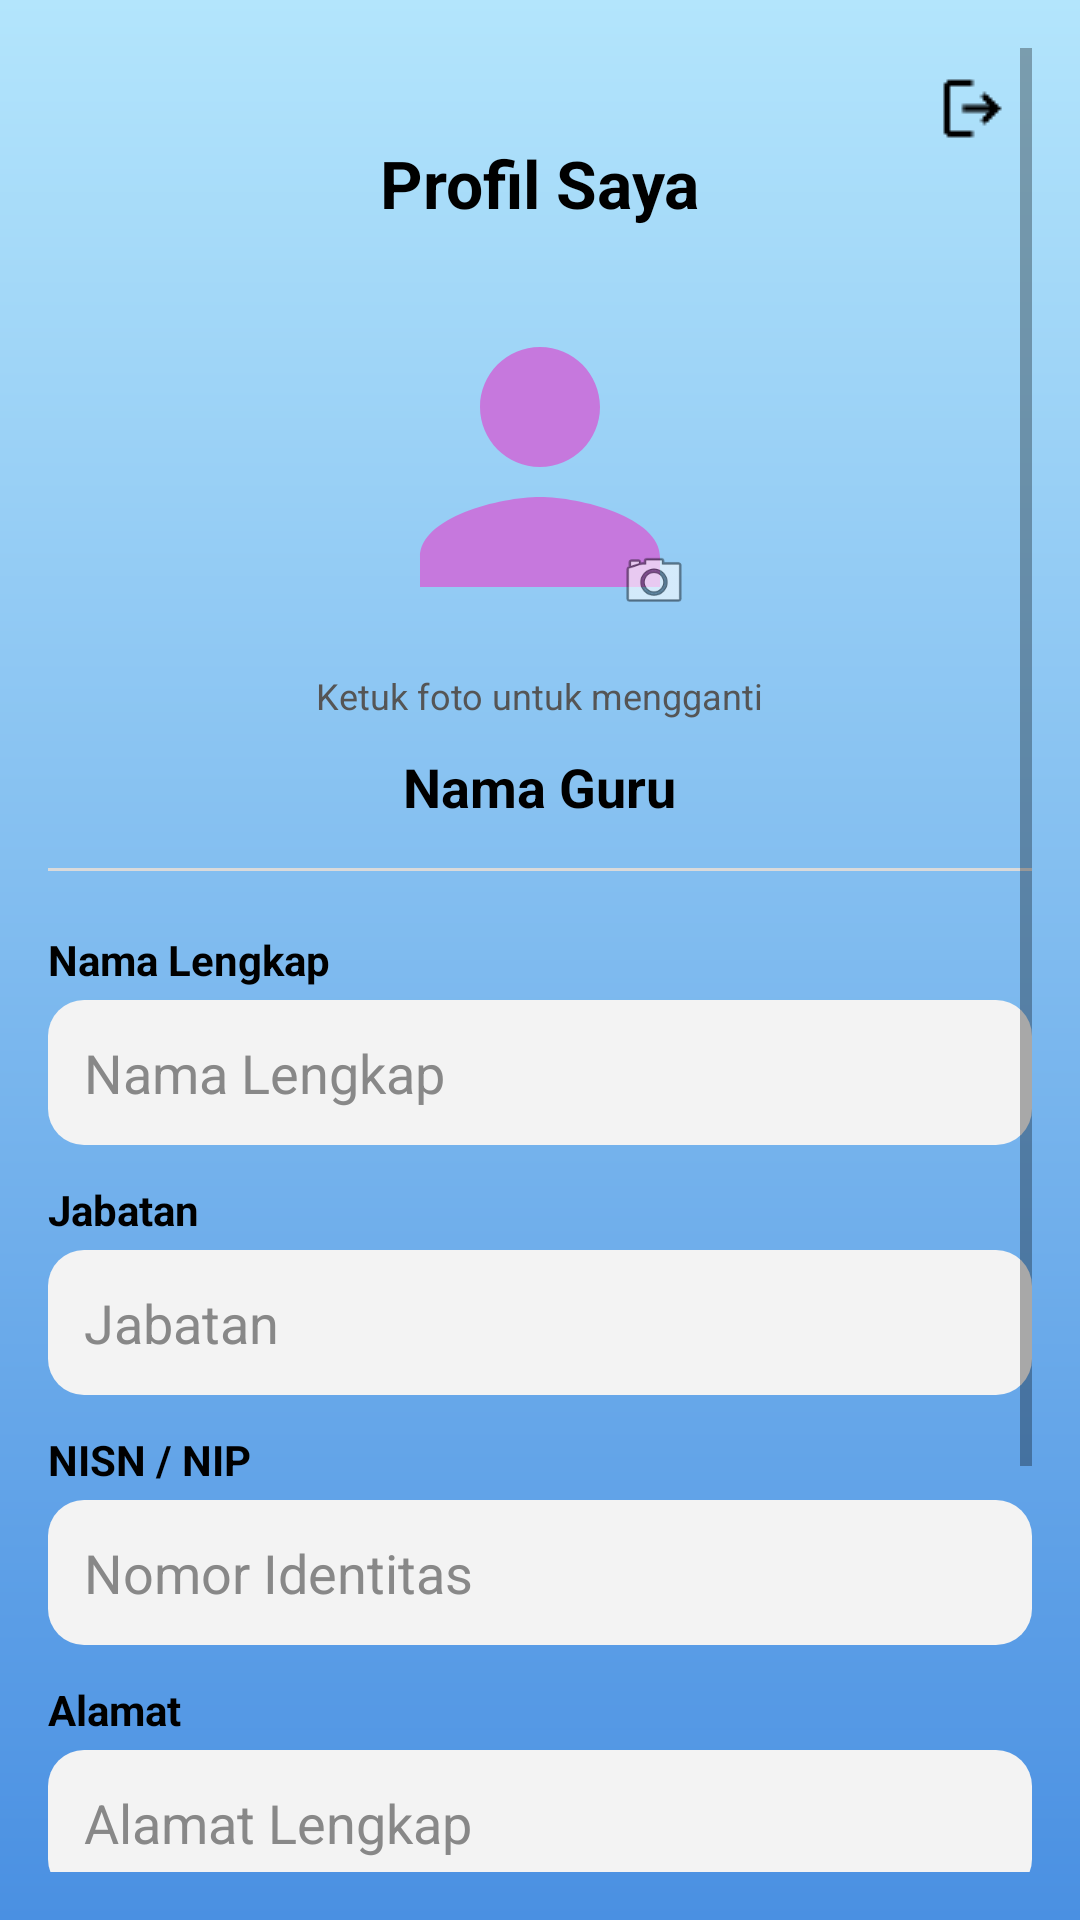

Android layout source for this screen:
<!-- AndroidManifest.xml: application theme Theme.MyPertiwiKab -->
<!-- res/layout/halamanprofil.xml -->
<?xml version="1.0" encoding="utf-8"?>
<ScrollView xmlns:android="http://schemas.android.com/apk/res/android"
    xmlns:app="http://schemas.android.com/apk/res-auto"
    xmlns:tools="http://schemas.android.com/tools"
    android:layout_width="match_parent"
    android:layout_height="match_parent"
    android:background="@drawable/bg_gradient"
    android:padding="16dp">

    <LinearLayout
        android:layout_width="match_parent"
        android:layout_height="wrap_content"
        android:orientation="vertical"
        android:gravity="center_horizontal">

        <LinearLayout
            android:layout_width="match_parent"
            android:layout_height="wrap_content"
            android:orientation="horizontal"
            android:gravity="end">
            <ImageButton
                android:id="@+id/btnLogOutFinal"
                android:layout_width="40dp"
                android:layout_height="40dp"
                android:background="?attr/selectableItemBackgroundBorderless"
                android:src="@drawable/logout25"
                android:contentDescription="Logout"
                android:scaleType="centerInside"
                tools:ignore="TouchTargetSizeCheck"/>
        </LinearLayout>

        <TextView
            android:id="@+id/tvProfilTitle"
            android:layout_width="wrap_content"
            android:layout_height="wrap_content"
            android:text="Profil Saya"
            android:textSize="22sp"
            android:textStyle="bold"
            android:layout_marginTop="-10dp"
            android:textColor="@android:color/black" />

        <FrameLayout
            android:id="@+id/btnGantiFoto"
            android:layout_width="wrap_content"
            android:layout_height="wrap_content"
            android:layout_marginTop="20dp"
            android:clickable="true"
            android:focusable="true"
            android:foreground="?android:attr/selectableItemBackground">

            <androidx.cardview.widget.CardView
                android:layout_width="120dp"
                android:layout_height="120dp"
                app:cardCornerRadius="60dp"
                app:cardElevation="0dp"
                app:cardBackgroundColor="@android:color/transparent">

                <ImageView
                    android:id="@+id/imgProfil"
                    android:layout_width="match_parent"
                    android:layout_height="match_parent"
                    android:src="@drawable/ic_avatar_woman"
                    android:scaleType="centerCrop"/>
            </androidx.cardview.widget.CardView>

            <ImageView
                android:layout_width="36dp"
                android:layout_height="36dp"
                android:src="@android:drawable/ic_menu_camera"
                android:background="@drawable/bg_circle_white"
                android:padding="6dp"
                android:layout_gravity="bottom|end"
                android:layout_marginBottom="4dp"
                android:layout_marginEnd="4dp"
                android:backgroundTint="#001F54"
                android:elevation="4dp"/>
        </FrameLayout>

        <TextView
            android:layout_width="wrap_content"
            android:layout_height="wrap_content"
            android:text="Ketuk foto untuk mengganti"
            android:textSize="12sp"
            android:textColor="#555555"
            android:layout_marginTop="8dp"/>

        <TextView
            android:id="@+id/tvNamaGuruHeader"
            android:layout_width="wrap_content"
            android:layout_height="wrap_content"
            android:text="Nama Guru"
            android:textStyle="bold"
            android:textSize="18sp"
            android:layout_marginTop="10dp"
            android:textColor="@android:color/black" />

        <View
            android:layout_width="match_parent"
            android:layout_height="1dp"
            android:layout_marginTop="15dp"
            android:background="#DADADA" />

        <LinearLayout
            android:layout_width="match_parent"
            android:layout_height="wrap_content"
            android:orientation="vertical"
            android:layout_marginTop="20dp">

            <TextView
                android:layout_width="wrap_content"
                android:layout_height="wrap_content"
                android:text="Nama Lengkap"
                android:textStyle="bold"
                android:textColor="@android:color/black"
                android:layout_marginBottom="4dp" />
            <EditText
                android:id="@+id/etNamaField"
                android:layout_width="match_parent"
                android:layout_height="wrap_content"
                android:background="@drawable/bg_input"
                android:padding="12dp"
                android:inputType="textPersonName"
                android:textColor="@android:color/black"
                android:hint="Nama Lengkap"
                android:textColorHint="#888888"/>

            <TextView
                android:layout_width="wrap_content"
                android:layout_height="wrap_content"
                android:text="Jabatan"
                android:textStyle="bold"
                android:textColor="@android:color/black"
                android:layout_marginTop="12dp"
                android:layout_marginBottom="4dp" />
            <EditText
                android:id="@+id/etJabatan"
                android:layout_width="match_parent"
                android:layout_height="wrap_content"
                android:background="@drawable/bg_input"
                android:padding="12dp"
                android:inputType="textCapWords"
                android:textColor="@android:color/black"
                android:hint="Jabatan"
                android:textColorHint="#888888"/>

            <TextView
                android:layout_width="wrap_content"
                android:layout_height="wrap_content"
                android:text="NISN / NIP"
                android:textStyle="bold"
                android:textColor="@android:color/black"
                android:layout_marginTop="12dp"
                android:layout_marginBottom="4dp" />
            <EditText
                android:id="@+id/etNisn"
                android:layout_width="match_parent"
                android:layout_height="wrap_content"
                android:background="@drawable/bg_input"
                android:padding="12dp"
                android:inputType="number"
                android:textColor="@android:color/black"
                android:hint="Nomor Identitas"
                android:textColorHint="#888888"/>

            <TextView
                android:layout_width="wrap_content"
                android:layout_height="wrap_content"
                android:text="Alamat"
                android:textStyle="bold"
                android:textColor="@android:color/black"
                android:layout_marginTop="12dp"
                android:layout_marginBottom="4dp" />
            <EditText
                android:id="@+id/etAlamat"
                android:layout_width="match_parent"
                android:layout_height="wrap_content"
                android:background="@drawable/bg_input"
                android:padding="12dp"
                android:inputType="textMultiLine"
                android:textColor="@android:color/black"
                android:hint="Alamat Lengkap"
                android:textColorHint="#888888"/>

            <TextView
                android:layout_width="wrap_content"
                android:layout_height="wrap_content"
                android:text="Email"
                android:textStyle="bold"
                android:textColor="@android:color/black"
                android:layout_marginTop="12dp"
                android:layout_marginBottom="4dp" />
            <EditText
                android:id="@+id/etEmail"
                android:layout_width="match_parent"
                android:layout_height="wrap_content"
                android:background="@drawable/bg_input"
                android:padding="12dp"
                android:enabled="false"
                android:textColor="@android:color/black"
                android:hint="Email"
                android:textColorHint="#888888"/>
        </LinearLayout>

        <Button
            android:id="@+id/btnSimpanFinal"
            android:layout_width="match_parent"
            android:layout_height="wrap_content"
            android:text="Simpan Perubahan"
            android:backgroundTint="#001F54"
            android:textColor="#FFFFFF"
            android:textSize="16sp"
            android:textStyle="bold"
            android:layout_marginTop="30dp"
            android:layout_marginBottom="30dp"/>

    </LinearLayout>
</ScrollView>
<!-- resources referenced by this layout -->
<resources>
  <!-- drawable bg_gradient (drawable) -->
  <?xml version="1.0" encoding="utf-8"?>
  <shape xmlns:android="http://schemas.android.com/apk/res/android"
      android:shape="rectangle">
  
      <gradient
          android:angle="90"
          android:startColor="#4A90E2"
          android:endColor="#B3E5FC"
          android:type="linear" />
  
  </shape>
  <!-- drawable bg_input (drawable) -->
  <shape xmlns:android="http://schemas.android.com/apk/res/android"
      android:shape="rectangle">
      <solid android:color="#FFF3F3F3" />
      <corners android:radius="12dp" />
  </shape>
  <!-- drawable ic_avatar_woman (drawable) -->
  <vector xmlns:android="http://schemas.android.com/apk/res/android"
      android:width="96dp"
      android:height="96dp"
      android:viewportWidth="24"
      android:viewportHeight="24">
      <path
          android:fillColor="#C678DD"
          android:pathData="M12,12c2.21,0 4,-1.79 4,-4s-1.79,-4 -4,-4 -4,1.79 -4,4 1.79,4 4,4zM12,14c-2.67,0 -8,1.34 -8,4v2h16v-2c0,-2.66 -5.33,-4 -8,-4z"/>
  </vector>
  <!-- drawable logout25: png bitmap (drawable, 336 bytes) -->
  <style name="Theme.MyPertiwiKab" parent="Theme.MaterialComponents.DayNight.NoActionBar">
          
          <item name="colorPrimary">@color/purple_500</item>
          <item name="colorPrimaryVariant">@color/purple_700</item>
          <item name="colorOnPrimary">@color/white</item>
          
          <item name="colorSecondary">@color/teal_200</item>
          <item name="colorSecondaryVariant">@color/teal_700</item>
          <item name="colorOnSecondary">@color/black</item>
          
          <item name="android:statusBarColor">?attr/colorPrimaryVariant</item>
  
          
      </style>
  <color name="purple_500">#FFFFFF</color>
  <color name="purple_700">#1976D2</color>
  <color name="white">#FFFFFFFF</color>
  <color name="teal_200">#FF03DAC5</color>
  <color name="teal_700">#FF018786</color>
  <color name="black">#FF000000</color>
</resources>
